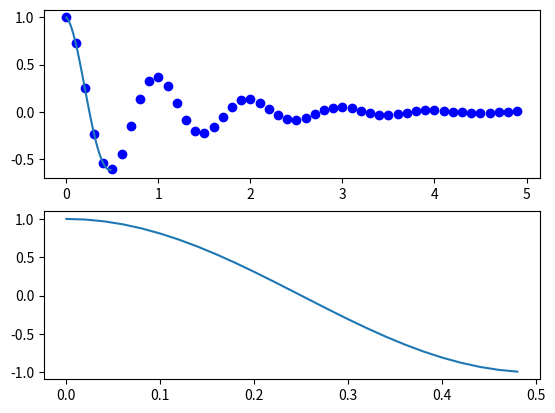

Reproduce this figure in Python.
import numpy as np
import matplotlib.pyplot as plt


def f(t):
    return np.exp(-t) * np.cos(2 * np.pi * t)


t1 = np.arange(0.0, 5.0, 0.1)
t2 = np.arange(0.0, 0.5, 0.02)

plt.subplot(211)
plt.plot(t1, f(t1), 'bo', t2, f(t2))

plt.subplot(212)
plt.plot(t2, np.cos(2 * np.pi * t2))

plt.show()
